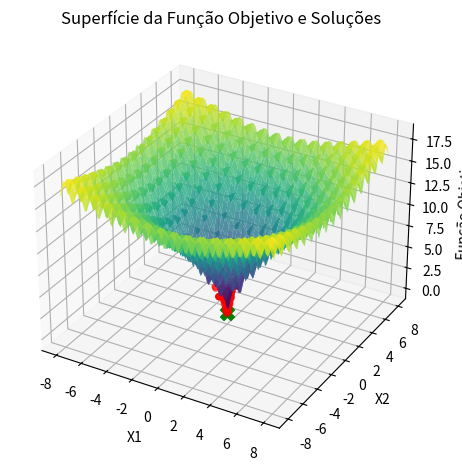

Source code (Python):
import numpy as np
import matplotlib.pyplot as plt

def is_valid(x1, x2, xl, xu):
    return xl <= x1 <= xu and xl <= x2 <= xu

def global_random_search(Nmax, xl, xu, f):
    xbest = np.random.uniform(low=xl, high=xu, size=(2,))
    fbest = f(xbest[0], xbest[1])
    sigma = find_optimal_sigma(xbest, xl, xu, f)
    i = 0
    
    while i < Nmax:
        candidate_solution = np.random.uniform(low=xl, high=xu, size=(2,))
        
        if is_valid(candidate_solution[0], candidate_solution[1], xl, xu):
            candidate_value = f(candidate_solution[0], candidate_solution[1])
            
            if candidate_value < fbest:
                xbest = candidate_solution
                fbest = candidate_value
        
        i += 1
    
    return xbest, fbest, sigma

def objective_function(x1, x2):
    return -20 * np.exp(-0.2 * np.sqrt(0.5 * (x1**2 + x2**2))) - np.exp(0.5 * (np.cos(2 * np.pi * x1) + np.cos(2 * np.pi * x2))) + 20 + np.exp(1)

def find_optimal_sigma(x, xl, xu, f):
    sigma_values = np.linspace(0.01, 1.0, 100)
    best_value = float('inf')
    best_sigma = None
    
    for sigma in sigma_values:
        n = np.random.normal(0, sigma, size=2)
        xcand = x + n
        
        if is_valid(xcand[0], xcand[1], xl, xu):
            fcand = f(xcand[0], xcand[1])
            
            if fcand < best_value:
                best_value = fcand
                best_sigma = sigma
    
    return best_sigma

# Parâmetros
num_rounds = 100  # Número de rodadas
iterations_per_round = 1000  # Número de iterações por rodada
Nmax = iterations_per_round
xl = -8
xu = 8

# Listas para rastrear resultados
best_solutions = []
best_values = []
best_sigmas = []

# Executar o algoritmo para 100 rodadas
for round_num in range(num_rounds):
    best_solution, best_value, best_sigma = global_random_search(Nmax, xl, xu, objective_function)
    best_solutions.append(best_solution)
    best_values.append(best_value)
    best_sigmas.append(best_sigma)

# Encontrar a melhor solução global
global_best_index = np.argmin(best_values)
global_best_solution = best_solutions[global_best_index]
global_best_value = best_values[global_best_index]
global_best_sigma = best_sigmas[global_best_index]

# Imprimir resultados
print("Melhor solução global encontrada:", global_best_solution)
print("Melhor valor global encontrado:", global_best_value)
print("Melhor valor de sigma encontrado:", global_best_sigma)

best_solutions = np.array(best_solutions)

# Plotar o gráfico
x1_values = np.linspace(xl, xu, 100)
x2_values = np.linspace(xl, xu, 100)
X1, X2 = np.meshgrid(x1_values, x2_values)
Y = objective_function(X1, X2)

fig = plt.figure(figsize=(12, 8))
ax = fig.add_subplot(121, projection='3d')
ax.plot_surface(X1, X2, Y, cmap='viridis', alpha=0.8, label='Função Objetivo')
ax.scatter(best_solutions[:, 0], best_solutions[:, 1], best_values, marker='o', color='red', label='Melhores Soluções de Cada Rodada')
ax.scatter(global_best_solution[0], global_best_solution[1], global_best_value, marker='X', color='green', s=100, label='Melhor Solução Global')
ax.set_xlabel('X1')
ax.set_ylabel('X2')
ax.set_zlabel('Função Objetivo')
ax.set_title('Superfície da Função Objetivo e Soluções')

plt.show()
